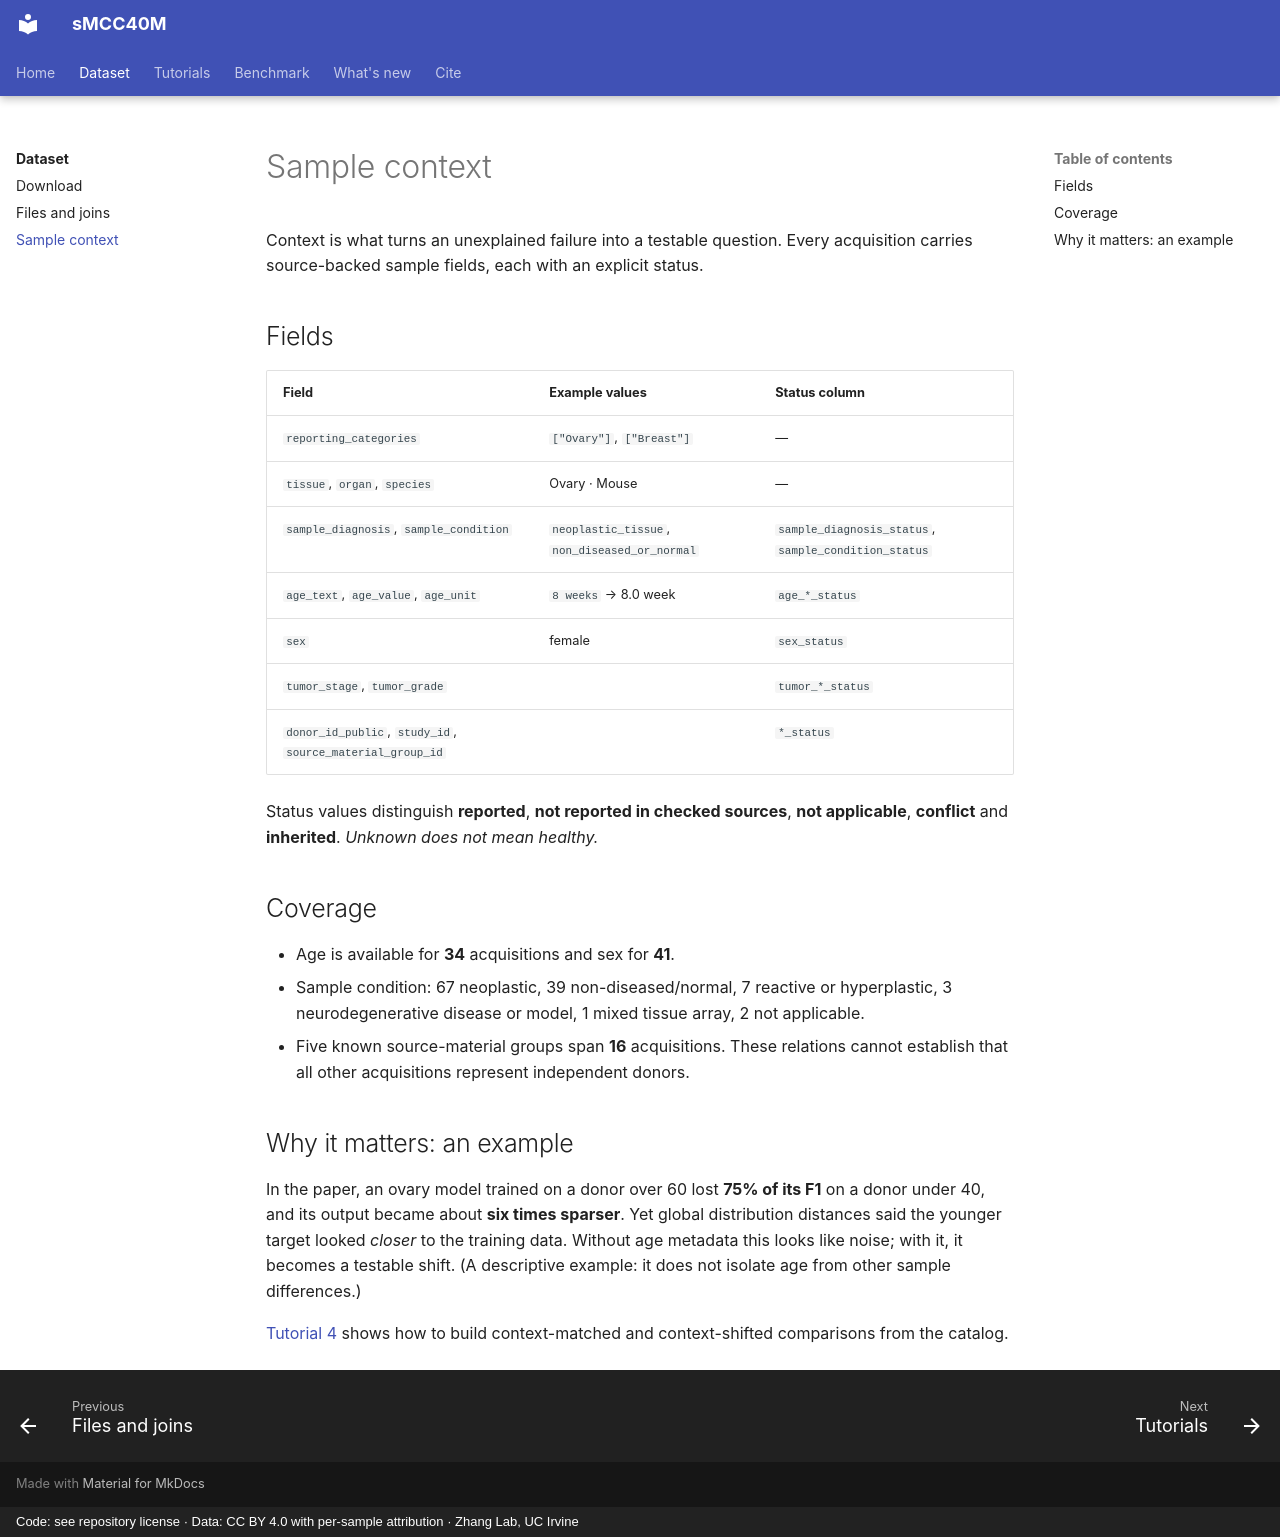

repository: aicb-ZhangLabs/sMMC40M · page: dataset/context/index.html · generator: mkdocs · copyright: Code: see repository license · Data: CC BY 4.0 with per-sample attribution · Zhang Lab, UC Irvine

# Sample context

Context is what turns an unexplained failure into a testable question. Every acquisition
carries source-backed sample fields, each with an explicit status.

## Fields

| Field | Example values | Status column |
| --- | --- | --- |
| `reporting_categories` | `["Ovary"]`, `["Breast"]` | — |
| `tissue`, `organ`, `species` | Ovary · Mouse | — |
| `sample_diagnosis`, `sample_condition` | `neoplastic_tissue`, `non_diseased_or_normal` | `sample_diagnosis_status`, `sample_condition_status` |
| `age_text`, `age_value`, `age_unit` | `8 weeks` → 8.0 week | `age_*_status` |
| `sex` | female | `sex_status` |
| `tumor_stage`, `tumor_grade` | | `tumor_*_status` |
| `donor_id_public`, `study_id`, `source_material_group_id` | | `*_status` |

Status values distinguish **reported**, **not reported in checked sources**, **not applicable**,
**conflict** and **inherited**. *Unknown does not mean healthy.*

## Coverage

- Age is available for **34** acquisitions and sex for **41**.
- Sample condition: 67 neoplastic, 39 non-diseased/normal, 7 reactive or hyperplastic,
  3 neurodegenerative disease or model, 1 mixed tissue array, 2 not applicable.
- Five known source-material groups span **16** acquisitions. These relations cannot establish
  that all other acquisitions represent independent donors.

## Why it matters: an example

In the paper, an ovary model trained on a donor over 60 lost **75% of its F1** on a donor under 40,
and its output became about **six times sparser**. Yet global distribution distances said the
younger target looked *closer* to the training data. Without age metadata this looks like noise;
with it, it becomes a testable shift. (A descriptive example: it does not isolate age from other
sample differences.)

[Tutorial 4](../tutorials/04_context_selection.ipynb) shows how to build context-matched and
context-shifted comparisons from the catalog.
